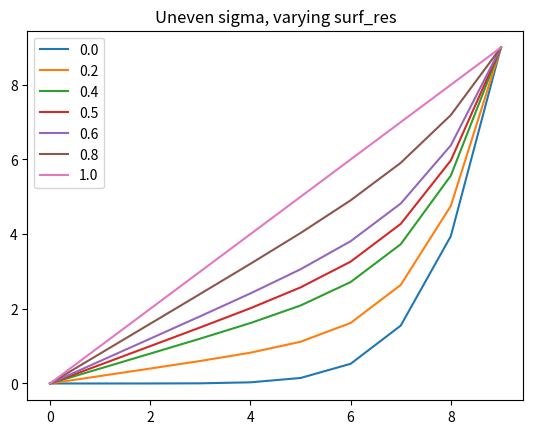
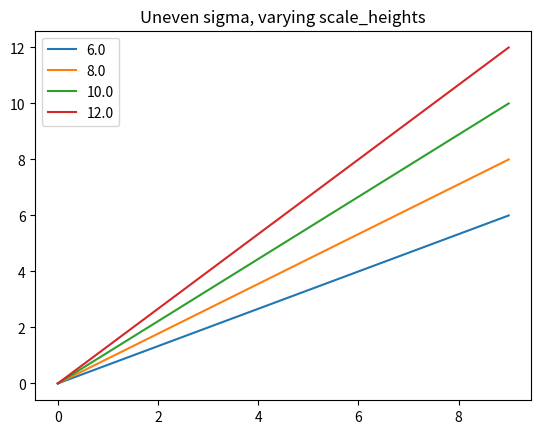
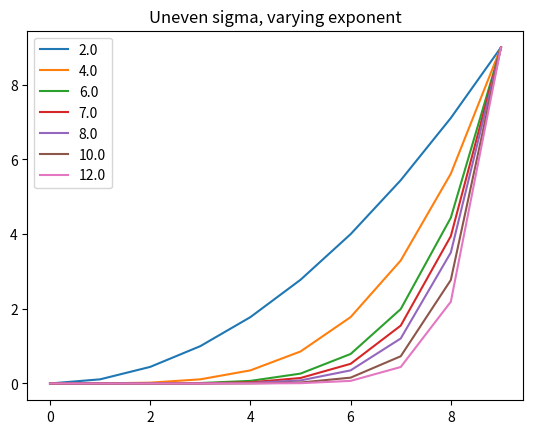

Write the Python code that produced these figures, in order.
import numpy as np
import matplotlib.pyplot as plt 


def even_sigma_calc(num_levels):
	"The even sigma calculation just divides the atmosphere up into equal sigma increments between 1 and 0. So the height of the model is really set by your number of levels, as the higher the number of levels you have, the smaller your increment will be between 0hPa at the top and whatever your next level down is."
	num_levels_calc = num_levels -1

	b=np.zeros(num_levels)

	for k in np.arange(1,num_levels):
		b[k-1] = (k-1.)/num_levels_calc
	
	b[num_levels-1]=1.

	p_half = b

	flipped_p_half = p_half[::-1] #Note that this is the opposite convention to the model, but done for visual clarity in plots. 

	return flipped_p_half


def uneven_sigma_calc(num_levels, surf_res, exponent, scale_heights):
	"The uneven sigma calculation first splits up the atmosphere into equal increments between 0 and 1, and then does different vertical spacings depending on the parameters. For example, if surf_res = 1 then you get even spacing in height. If surf_res = 0 then you get a height depending on zeta**exponent. For surf_res in between, you get a mix of the two. scale_heights sets the model top height, and exponent determines how heavily biased your level spacings are towards the troposphere. Larger exponent values are more tropospherically biased. "
	num_levels_calc = num_levels -1

	b=np.zeros(num_levels)

	for k in np.arange(1,num_levels):
		zeta = 1. - (k-1.)/num_levels_calc

		Z = surf_res*zeta + (1. - surf_res)*np.power(zeta,exponent)

		b[k-1] = np.exp(-Z*scale_heights)
	
	b[num_levels-1]=1.
#	b[0]=0.


	p_half = b

	flipped_p_half = p_half[::-1] #Note that this is the opposite convention to the model, but done for visual clarity in plots. 

	return flipped_p_half


def p_half_to_p_full(p_half, num_levels):

	p_full = np.zeros(num_levels-1)

	# 0 to num_levels-1 is so that we go through all p_half[k], but we can't have p_half[k+1] with a top number of num_levels-1, so must be num_levels-2. BUT because np.arange doesn't include the end point, we use num_levels-1. 
	for k in np.arange(0,num_levels-1):
		alpha  = 1.0  - p_half[k]*( np.log(p_half[k+1]) - np.log(p_half[k]) )/ (p_half[k+1] - p_half[k])
		p_full[k] = p_half[k+1] * np.exp(-alpha)

	return p_full


if __name__ == "__main__":

	num_levels = 10 #number of half levels

	vert_coord_option = "uneven_sigma"
	surf_res                = 0.5
	scale_heights           = 9.0
	exponent                = 7.0

	if vert_coord_option == "uneven_sigma":

		plt.figure(1)
		for surf_res in [0., 0.2, 0.4, 0.5, 0.6, 0.8, 1.0]:
		
			p_half = uneven_sigma_calc(num_levels, surf_res, exponent, scale_heights)
			p_full = p_half_to_p_full(p_half, num_levels)
			plt.plot(-np.log(p_half), label=surf_res)

		plt.legend(loc='upper left')
		plt.title('Uneven sigma, varying surf_res')

		plt.figure(2)

		for scale_heights in [6., 8., 10., 12.]:
			
			surf_res = 1.0

			p_half = uneven_sigma_calc(num_levels, surf_res, exponent, scale_heights)
			p_full = p_half_to_p_full(p_half, num_levels)
			plt.plot(-np.log(p_half), label=scale_heights)

		plt.legend(loc='upper left')
		plt.title('Uneven sigma, varying scale_heights')

		plt.figure(3)

		for exponent in [2., 4., 6., 7., 8., 10., 12.]:
			
			surf_res = 0.
			scale_heights = 9.

			p_half = uneven_sigma_calc(num_levels, surf_res, exponent, scale_heights)
			p_full = p_half_to_p_full(p_half, num_levels)
			plt.plot(-np.log(p_half), label=exponent)

		plt.legend(loc='upper left')
		plt.title('Uneven sigma, varying exponent')


		plt.show()


	if vert_coord_option == "even_sigma":

		p_half = even_sigma_calc(num_levels)
		p_full = p_half_to_p_full(p_half, num_levels)
		plt.plot((p_half))
		plt.show()




